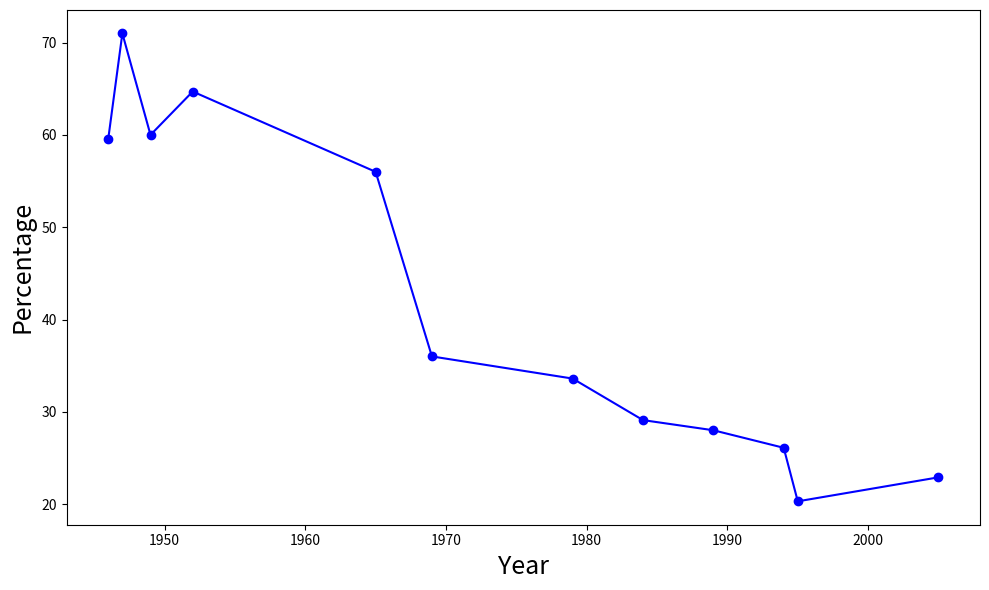

This chart was generated by the following Python code: (Note: this script raises an exception after producing the figure.)
import matplotlib.pyplot as plt
from matplotlib.ticker import MaxNLocator


religious_beliefs = {
    1946: 59.6,  # Ishii
    1947: 71,  # Ishii
    1949: 60,  # Ishii
    1952: 64.7,  # Inoue
    1965: 56,  # Ishii
    1969: 36,  # Ishii ...
    1979: 33.6,
    1984: 29.1,
    1989: 28,
    1994: 26.1,
    1995: 20.3,
    2005: 22.9,
}

important = {
    1979: 46.2,  # Inoue
    1984: 43.8,  # Inoue
    1989: 38.0,  # Inoue
    1994: 34,  # Inoue ...
    1995: 25.6,
    1998: 27,
}


def plot_religious_beliefs():
    years_beliefs, beliefs_values = zip(*sorted(religious_beliefs.items()))
    plt.figure(figsize=(10, 6))
    plt.plot(years_beliefs, beliefs_values, marker="o", linestyle="-", color="b", label="Belief in Religion")

    plt.xlabel("Year", fontsize=18)
    plt.ylabel("Percentage", fontsize=18)
    # plt.title("Percentage of People Believing in Religion in Japan over Time")
    # plt.legend()
    plt.tight_layout()
    plt.savefig("plots/religious_belief_stats.pdf")
    # plt.show()


def plot_religious_importance():
    years_important, important_values = zip(*sorted(important.items()))
    plt.figure(figsize=(10, 6))
    plt.plot(years_important, important_values, marker="s", linestyle="-", color="r", label="Religion is Important")

    # Ensure x-axis has only integer years, without decimals
    ax = plt.gca()  # Get current axis
    ax.xaxis.set_major_locator(MaxNLocator(integer=True))  # Only integer labels
    plt.xlabel("Year", fontsize=18)
    plt.ylabel("Percentage", fontsize=18)
    # plt.title("Percentage of People Considering Religion Important in Japan over Time")
    # plt.legend()
    plt.tight_layout()
    plt.savefig("plots/religious_importance.pdf")
    # plt.show()


if __name__ == "__main__":
    plot_religious_beliefs()
    plot_religious_importance()
